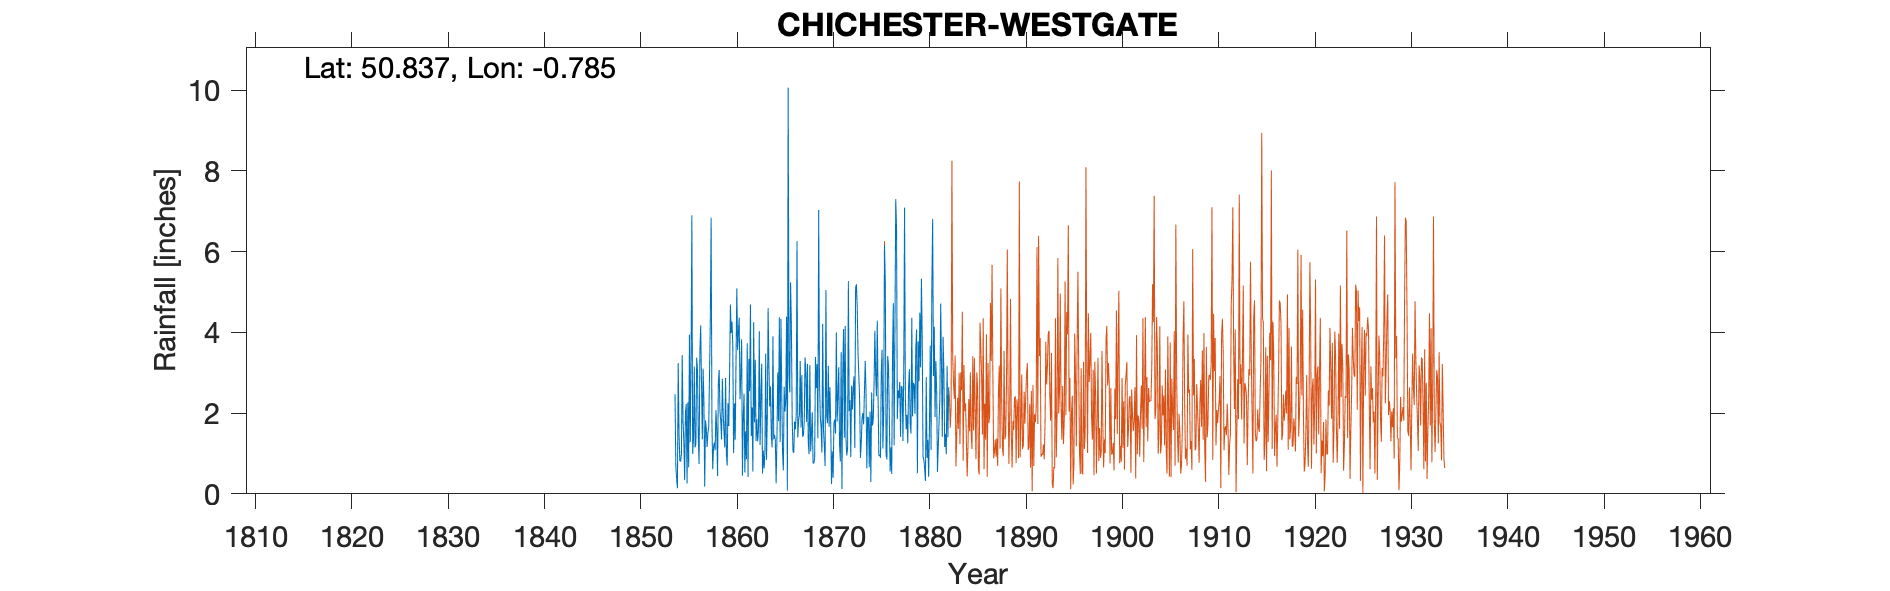

The data file committed next to this chart (first rows):
CHICHESTER WESTGATE, , , , , , , , , , , , , , , , , , , , , , , 
Grid ref, SU856048, Long, -0.7849, Lat, 50.84, Elevation, 40, ft, , , , , , , , , , , , , , , 
Station no, 427, , , , , , , , , , , , , , , , , , , , , , 
, 1850, 1851, 1852, 1853, 1854, 1855, 1856, 1857, 1858, 1859, 1860, 1861, 1862, 1863, 1864, 1865, 1866, 1867, 1868, 1869, 1870, 1871, 1872
January, , , , , 2.47, 0.34, 3.15, 2.32, 1.16, 1.99, 3.67, 0.45, 2.14, 3.22, 1.43, 4.33, 5.24, 3.29, 3.19, 2.77, 1.66, 3.14, 5.27
February, , , , , 0.7, 2, 1.15, 0.18, 1.27, 1.54, 1.01, 1.9, 0.55, 0.5, 1.15, 2.44, 4.16, 1.64, 1.05, 1.92, 2.64, 1.22, 2.05
March, , , , , 0.38, 2.23, 1.24, 1.82, 1.08, 1.15, 2.24, 2.48, 4.25, 1.07, 3.9, 1.04, 1.85, 2.94, 1.46, 1.64, 1.72, 0.8, 2.32
April, , , , , 0.14, 0.26, 3.37, 1.61, 2.07, 2.87, 1.34, 0.53, 1.77, 0.63, 1.35, 0.58, 1.04, 1.41, 2.02, 1.02, 0.24, 3.51, 0.91
May, , , , , 3.24, 2.27, 3.08, 1.16, 1.61, 0.99, 3.27, 1.55, 3.32, 1.02, 1.46, 2.65, 1.02, 1.48, 0.76, 4.21, 1.05, 0.12, 2.68
June, , , , , 1.49, 0.66, 1.42, 1.51, 0.44, 0.7, 5.09, 0.86, 1.31, 3.47, 1.32, 2.04, 1.79, 1.77, 0.76, 1.58, 0.4, 2.99, 2.09
July, , , , , 0.82, 3.94, 0.74, 1.65, 2.76, 2.25, 3.56, 3.73, 1.85, 0.84, 0.26, 2.31, 1.6, 3.38, 0.89, 1.18, 1.77, 4.08, 2.62
August, , , , , 0.8, 1.28, 3.54, 2.96, 3.07, 1.68, 4.01, 0.42, 1.3, 1.88, 1.38, 4.39, 1.96, 3.04, 3.39, 0.69, 1.84, 1.39, 2.91
September, , , , , 0.99, 3.34, 4.17, 4.3, 2.05, 2.97, 4.36, 3.34, 1.58, 4.6, 3.01, 0.08, 6.26, 1.78, 2.62, 5.05, 1.49, 4.16, 1.14
October, , , , , 3.44, 6.9, 2.76, 6.84, 1.81, 4.69, 2.34, 2.54, 4.03, 3.17, 1.8, 10.06, 1.4, 3.22, 3.21, 1.93, 4, 1.37, 5.11
November, , , , , 1.8, 0.99, 1.35, 1.77, 1.35, 3.98, 2.94, 4.69, 1.21, 2.16, 4.37, 2.98, 1.82, 1.29, 1.37, 1.75, 1.79, 0.95, 5.19
December, , , , , 1.31, 1.35, 3.1, 0.61, 2.85, 4.27, 3.83, 1.43, 2.4, 2.66, 1.28, 2.51, 1.94, 0.98, 7.03, 3.17, 2.46, 1.13, 4.64
Total, , , , , 17.58, 25.56, 29.07, 26.73, 21.52, 29.08, 37.66, 23.92, 25.71, 25.22, 22.71, 35.41, 30.08, 26.22, 27.75, 26.91, 21.06, 24.86, 36.93
